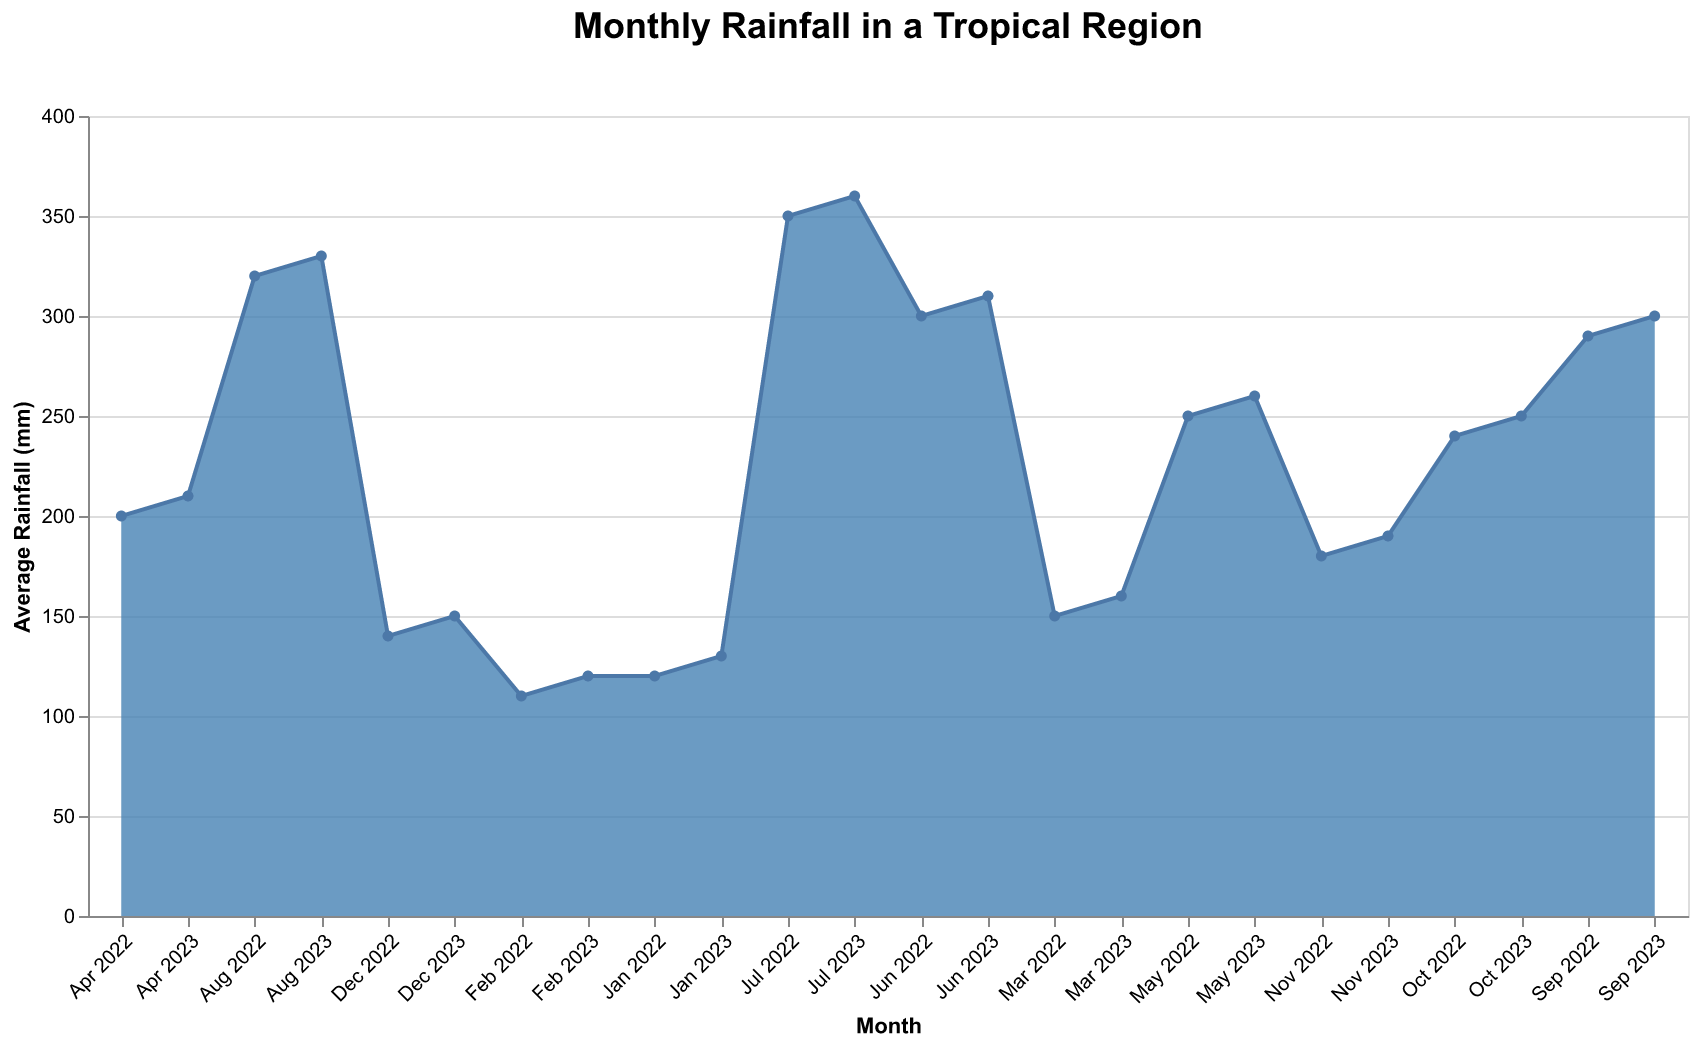

Values plotted in this chart, from the file beside it:
Month, Rainfall
Jan 2022, 120
Feb 2022, 110
Mar 2022, 150
Apr 2022, 200
May 2022, 250
Jun 2022, 300
Jul 2022, 350
Aug 2022, 320
Sep 2022, 290
Oct 2022, 240
Nov 2022, 180
Dec 2022, 140
Jan 2023, 130
Feb 2023, 120
Mar 2023, 160
Apr 2023, 210
May 2023, 260
Jun 2023, 310
Jul 2023, 360
Aug 2023, 330
Sep 2023, 300
Oct 2023, 250
Nov 2023, 190
Dec 2023, 150
